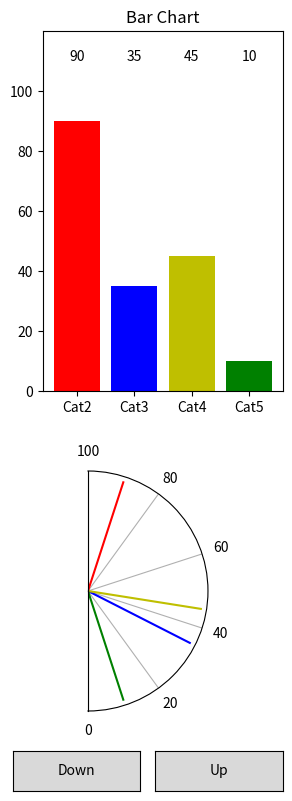

This chart was generated by the following Python code:
import numpy as np
import matplotlib.pyplot as plt
from matplotlib.widgets import Button
# from matplotlib.animation import FuncAnimation
# import sys, time

def main():

    ind_fig = plt.figure(figsize=(3, 8))
    ind_values = [90,35,45,10]

    # Want bars to take up 45%, radials 45%, labels 10% of height
    rect_button_down = [.05,0,.425,.05]
    rect_button_up = [.525,0,.425,.05]
    rect_radial = [0,0.1,1,.3]
    rect_bar = [.15,.5,.8,.45]

    axes_button_down = plt.axes(rect_button_down)
    axes_button_up = plt.axes(rect_button_up)
    axes_bar = plt.axes(rect_bar)
    axes_radial = plt.axes(rect_radial, polar=True)
    axes_radial.set_thetamin(-90)
    axes_radial.set_thetamax(90)
    axes_radial.set_rticks([])
    axes_radial.set_xticks(np.arange(-90,91,36)*np.pi/180)
    axes_radial.set_xticklabels(['0','20','40','60','80','100'])

    def make_plot():
        x = np.arange(0, 5, 0.1)
        y = np.sin(x)
        plt.plot(x, y)

    def make_bar(values=ind_values):
        plt.sca(axes_bar)
        positions = [0, 1, 2, 3]
        colors = ['r', 'b', 'y', 'g']
        plt.bar(positions, values, color=colors)
        axes_bar.set_title('Bar Chart')
        axes_bar.set_ylim([0,120])
        axes_bar.set_yticks([0,20,40,60,80,100])
        # axes_bar.set_ylabel('Percent usage')
        axes_bar.set_xticklabels(['Cat1','Cat2','Cat3','Cat4','Cat5'])
        for cat in range(4):
            plt.text(cat,110,str(values[cat]),horizontalalignment='center')

    def make_radial(values=ind_values):
        plt.sca(axes_radial)
        colors = ['r', 'b', 'y', 'g']
        thetas = np.pi * (np.array(values) / 100 - 0.5)
        plt.plot([0, thetas[0]], [0, 1], colors[0],
                 [0, thetas[1]], [0, 1], colors[1],
                 [0, thetas[2]], [0, 1], colors[2],
                 [0, thetas[3]], [0, 1], colors[3])

    def update_plots(new_value):

        axes_bar.texts[0].set_text("%.1f" % new_value)
        axes_bar.containers[0][0].set_height(new_value)
        axes_radial.lines[0].set_xdata([0, np.pi * (new_value / 100 - 0.5)])
        plt.draw()

    def button_up_fcn(event):
        old_value = ind_values[0]
        new_value = old_value + 20
        if new_value > 100:
            new_value = 100
        ind_values[0] = new_value

        update_plots(new_value)

    def button_down_fcn(event):
        old_value = ind_values[0]
        new_value = old_value - 20
        if new_value < 0:
            new_value = 0
        ind_values[0] = new_value

        update_plots(new_value)

    make_bar(ind_values)
    make_radial(ind_values)

    button_down = Button(axes_button_down, 'Down')
    button_up = Button(axes_button_up, 'Up')

    button_down.on_clicked(button_down_fcn)
    button_up.on_clicked(button_up_fcn)

    plt.show()

main()
